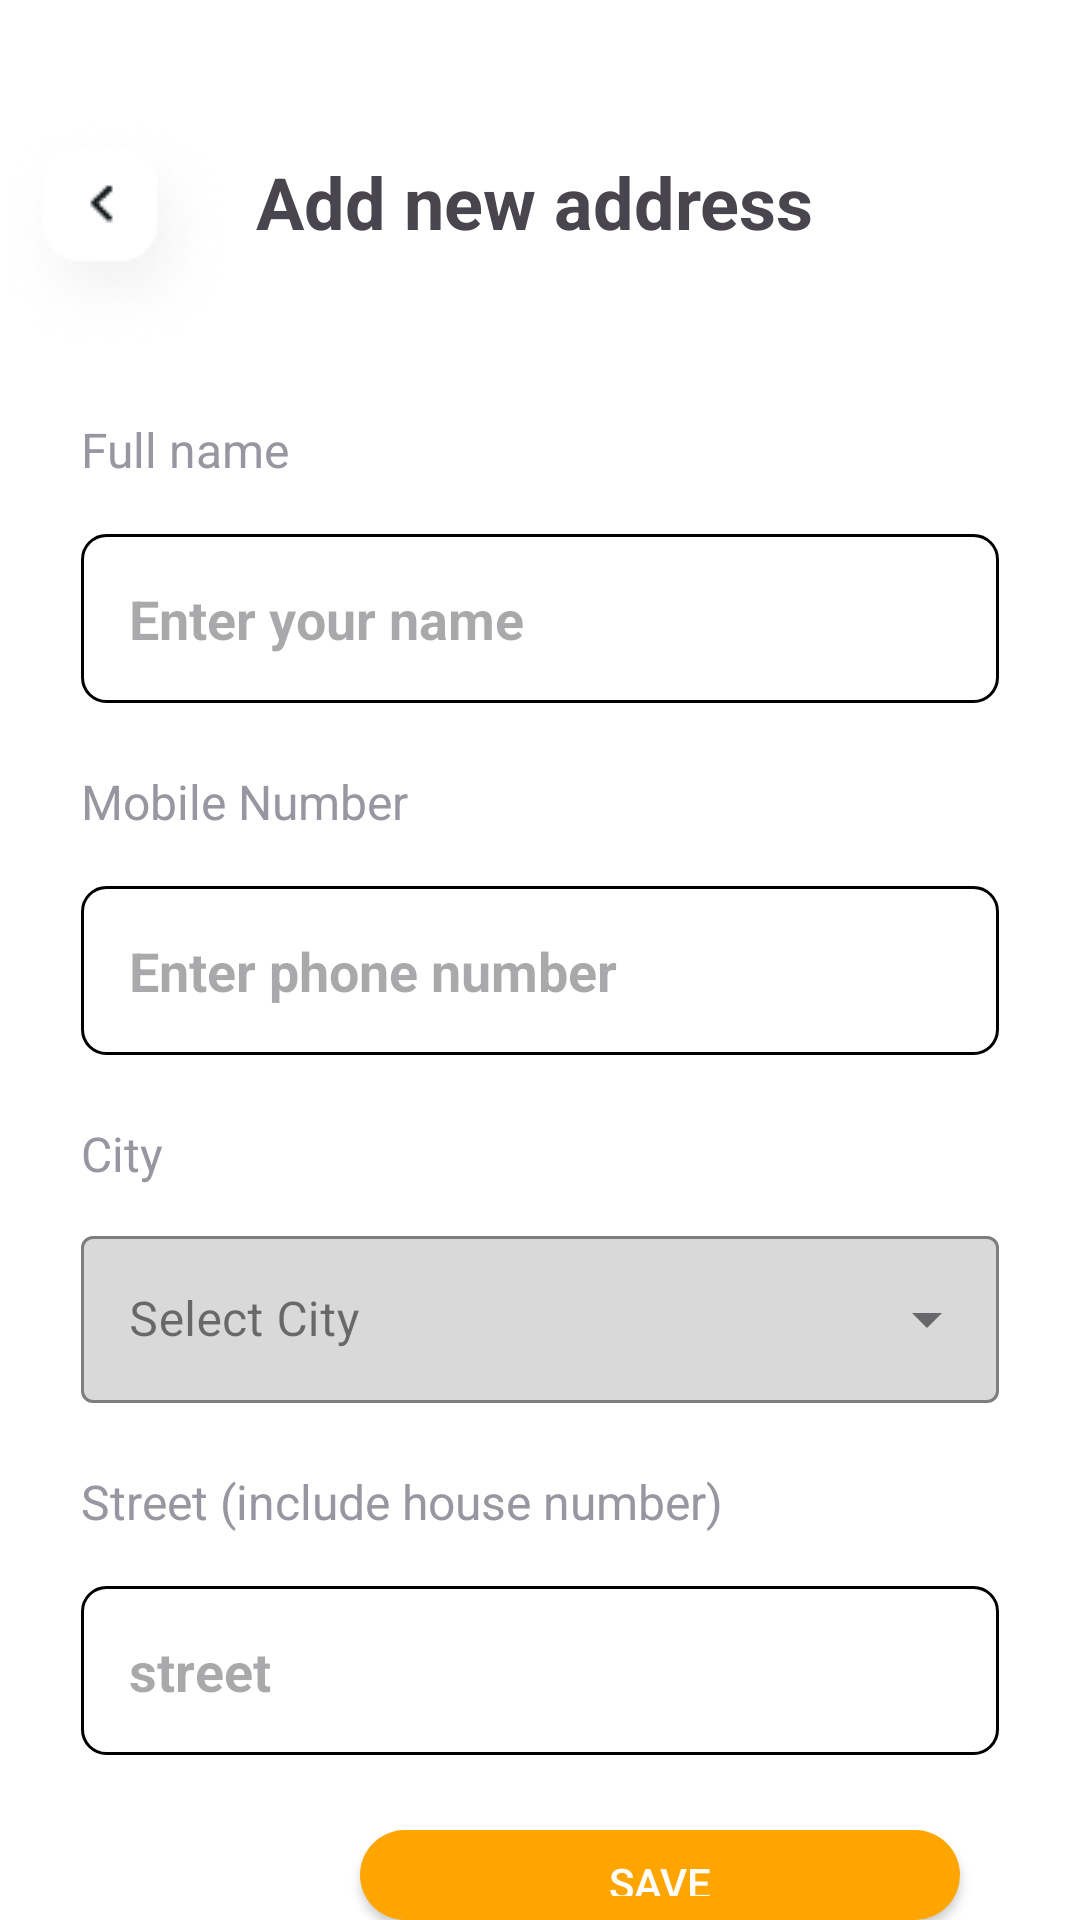

The Android layout XML behind this screen, and the referenced resources:
<!-- AndroidManifest.xml: application theme Theme.Project_SMD -->
<!-- res/layout/activity_address.xml -->
<?xml version="1.0" encoding="utf-8"?>
<RelativeLayout
    xmlns:android="http://schemas.android.com/apk/res/android"
    xmlns:app="http://schemas.android.com/apk/res-auto"
    xmlns:tools="http://schemas.android.com/tools"
    android:layout_width="match_parent"
    android:layout_height="match_parent"
    android:background="@color/white"
    tools:context=".signup">





    <LinearLayout

        android:layout_width="wrap_content"
        android:layout_height="wrap_content"
        android:id="@+id/lay"
        android:layout_alignParentLeft="true"
        android:layout_alignParentTop="true"
        android:layout_marginLeft="-1dp"
        android:layout_marginTop="39dp"
        android:orientation="horizontal">

        <ImageView
            android:layout_width="wrap_content"
            android:id="@+id/group_17955"
            android:layout_height="wrap_content"
            android:src="@drawable/back" />

        <TextView
            android:layout_width="wrap_content"
            android:layout_height="wrap_content"
            android:layout_marginTop="12dp"
            android:textSize="24sp"
            android:textStyle="bold"
            android:text="Add new address"
            android:layout_marginStart="8dp" />
    </LinearLayout>




    <TextView
        android:id="@+id/full_name"
        android:layout_width="wrap_content"
        android:layout_height="30dp"
        android:layout_below="@+id/lay"
        android:layout_marginLeft="27dp"
        android:layout_marginTop="22dp"
        android:gravity="top"
        android:text="Full name"
        android:textColor="#9796A1"
        android:textSize="16sp" />

    <EditText
        android:id="@+id/usernameText"
        android:layout_width="367dp"
        android:layout_height="wrap_content"
        android:layout_below="@+id/full_name"
        android:layout_marginTop="9dp"
        android:layout_marginLeft="27dp"
        android:layout_marginRight="27dp"
        android:background="@drawable/rectanglebox"
        android:hint="Enter your name"
        android:textStyle="bold"
        android:padding="16dp" />




    <TextView
        android:id="@+id/phno"
        android:layout_width="wrap_content"
        android:layout_height="30dp"
        android:layout_below="@+id/usernameText"
        android:layout_marginLeft="27dp"
        android:layout_marginTop="22dp"
        android:gravity="top"
        android:text="Mobile Number"
        android:textColor="#9796A1"
        android:textSize="16sp" />

    <EditText
        android:id="@+id/phText"
        android:layout_width="367dp"
        android:layout_height="wrap_content"
        android:layout_below="@+id/phno"
        android:layout_marginTop="9dp"
        android:inputType="phone"
        android:layout_marginLeft="27dp"
        android:layout_marginRight="27dp"
        android:background="@drawable/rectanglebox"
        android:hint="Enter phone number"
        android:textStyle="bold"
        android:padding="16dp" />

    <TextView
        android:id="@+id/city"
        android:layout_width="wrap_content"
        android:layout_height="30dp"
        android:layout_below="@+id/phText"
        android:layout_marginLeft="27dp"
        android:layout_marginTop="22dp"
        android:gravity="top"
        android:text="City"
        android:textColor="#9796A1"
        android:textSize="16sp" />

    
    <com.google.android.material.textfield.TextInputLayout
        style="@style/Widget.MaterialComponents.TextInputLayout.OutlinedBox.ExposedDropdownMenu"
        android:layout_width="match_parent"
        android:layout_height="wrap_content"
        android:layout_marginTop="3dp"
        android:id="@+id/cn_input"
        android:layout_below="@+id/city"
        android:hint="Select City"
        app:boxStrokeColor="#3F51B5"
        app:boxStrokeWidthFocused="2dp"
        app:boxStrokeWidth="1dp"
        android:layout_marginLeft="27dp"
        android:layout_marginRight="27dp"
        app:boxBackgroundColor="#80B3B3B3"
        app:boxCornerRadiusBottomStart="4dp"
        app:boxCornerRadiusBottomEnd="4dp"
        app:boxCornerRadiusTopStart="4dp"
        app:boxCornerRadiusTopEnd="4dp">

        <com.google.android.material.textfield.MaterialAutoCompleteTextView
            android:id="@+id/filled_exposed_dropdown"
            android:layout_width="match_parent"
            android:layout_height="wrap_content"
            android:inputType="none" />

    </com.google.android.material.textfield.TextInputLayout>

    <TextView
        android:id="@+id/street"
        android:layout_width="wrap_content"
        android:layout_height="30dp"
        android:layout_below="@+id/cn_input"
        android:layout_marginLeft="27dp"
        android:layout_marginTop="22dp"
        android:gravity="top"
        android:text="Street (include house number)"
        android:textColor="#9796A1"
        android:textSize="16sp" />

    <EditText
        android:id="@+id/streetText"
        android:layout_width="367dp"
        android:layout_height="wrap_content"
        android:layout_below="@+id/street"
        android:layout_marginTop="9dp"
        android:inputType="phone"
        android:layout_marginLeft="27dp"
        android:layout_marginRight="27dp"
        android:background="@drawable/rectanglebox"
        android:hint="street"
        android:textStyle="bold"
        android:padding="16dp" />
    <Button
        android:id="@+id/signUpButton"
        android:layout_width="200dp"
        android:layout_below="@+id/streetText"
        android:layout_height="wrap_content"
        android:layout_marginLeft="120dp"
        android:layout_marginTop="25dp"
        android:text="Save"
        android:background="@drawable/bavkground_button"
        android:textColor="#FFFFFF"
        android:paddingStart="16dp"
        android:gravity="center_horizontal|top"
        android:paddingEnd="16dp"
        android:paddingTop="8dp"
        android:paddingBottom="8dp"
        />

</RelativeLayout>
<!-- resources referenced by this layout -->
<resources>
  <color name="white">#FFFFFFFF</color>
  <!-- drawable back: png bitmap (drawable, 6367 bytes) -->
  <!-- drawable bavkground_button (drawable) -->
  <shape xmlns:android="http://schemas.android.com/apk/res/android">
      <corners android:radius="100dp" /> 
      <solid android:color="#FFA500" /> 
  </shape>
  <!-- drawable rectanglebox (drawable) -->
  <selector xmlns:android="http://schemas.android.com/apk/res/android">
      
      <item android:state_focused="true">
          <shape>
              <solid android:color="#FFA500" /> 
              <corners android:radius="8dp" />
              <stroke android:color="#FFA500" android:width="2dp" /> 
          </shape>
      </item>
  
      
      <item>
          <shape>
              <solid android:color="#FFFFFF" /> 
              <corners android:radius="8dp" />
              <stroke android:color="#000000" android:width="1dp" /> 
          </shape>
      </item>
  </selector>
  <style name="Theme.Project_SMD" parent="Base.Theme.Project_SMD" />
  <style name="Base.Theme.Project_SMD" parent="Theme.Material3.DayNight.NoActionBar">
          
          
          
  
      </style>
</resources>
